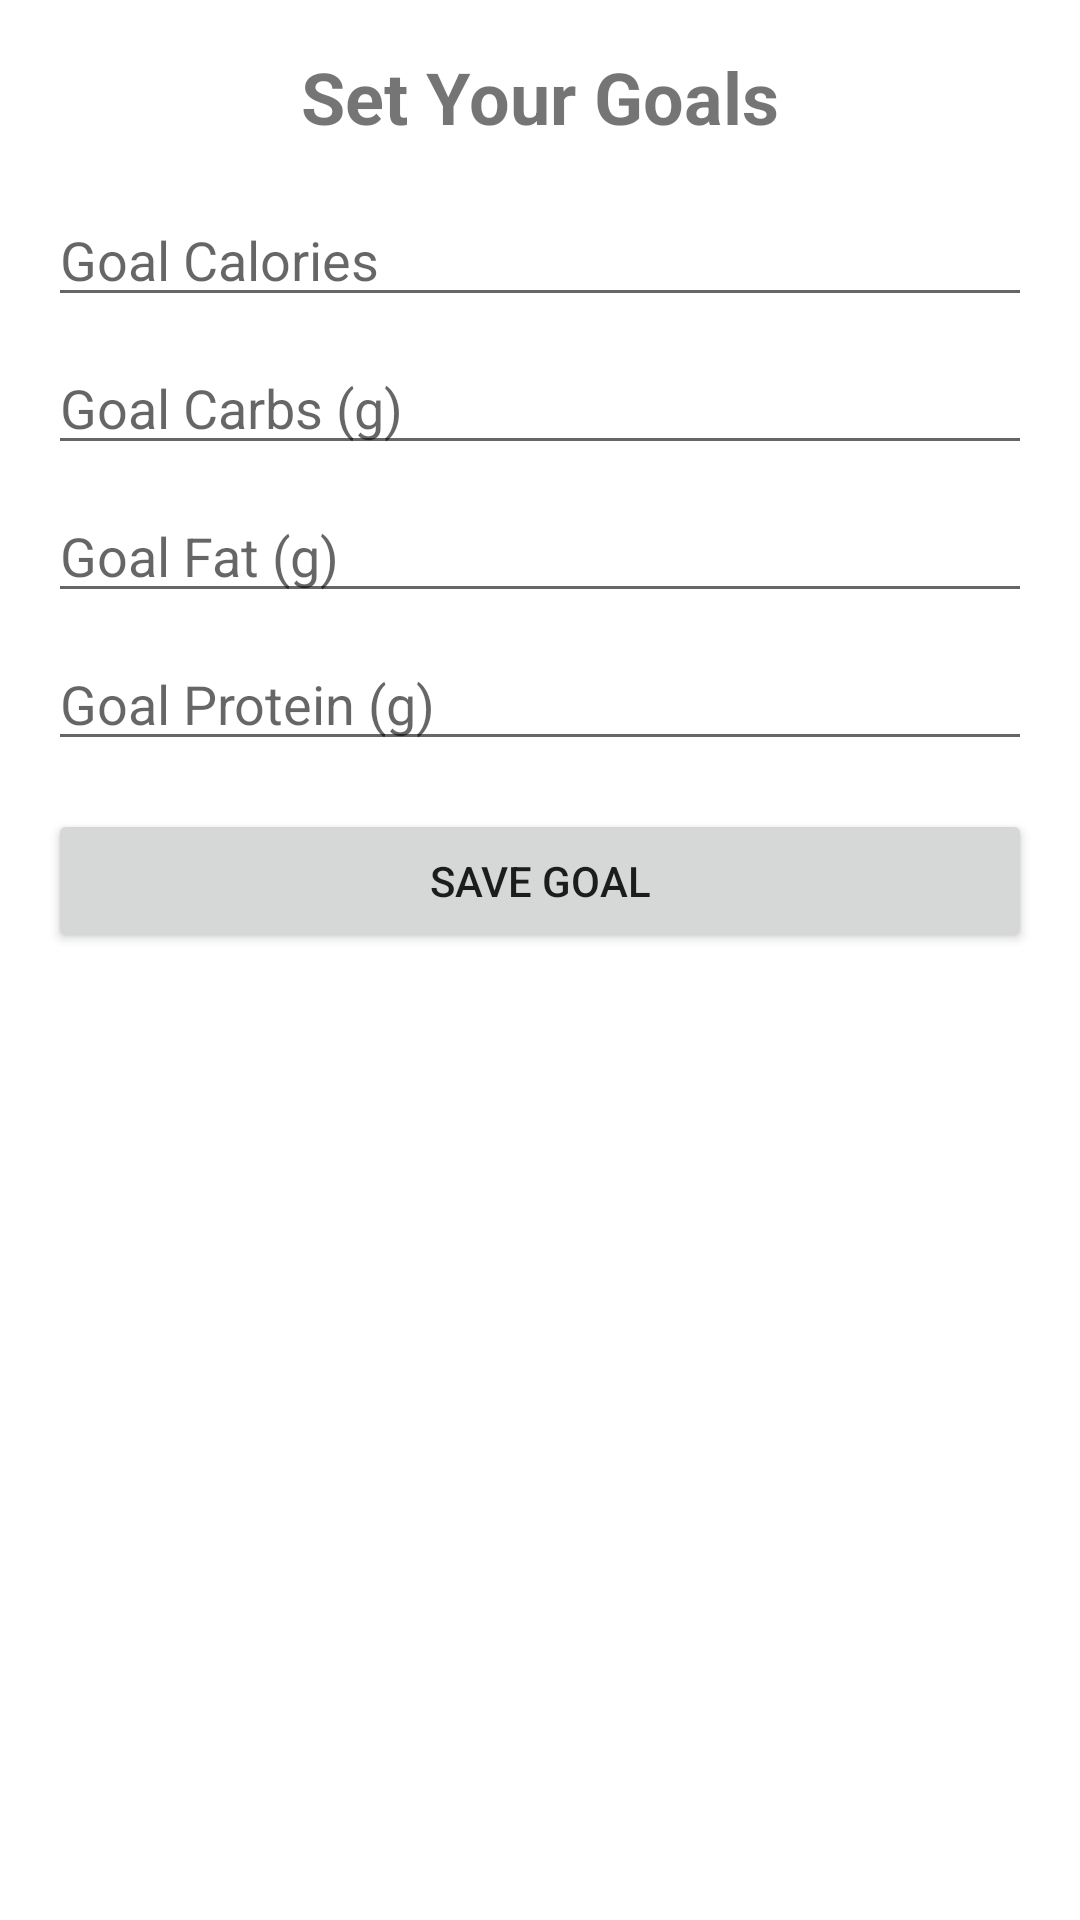

Here is an Android app screen rendered from its layout file. Give the layout XML and the strings, colors and styles it references.
<!-- AndroidManifest.xml: application theme Theme.CalTrack -->
<!-- res/layout/fragment_goal_selection.xml -->
<LinearLayout xmlns:android="http://schemas.android.com/apk/res/android"
    android:layout_width="match_parent"
    android:layout_height="match_parent"
    android:orientation="vertical"
    android:padding="16dp">

    <TextView
        android:layout_width="wrap_content"
        android:layout_height="wrap_content"
        android:text="Set Your Goals"
        android:textSize="24sp"
        android:textStyle="bold"
        android:layout_gravity="center_horizontal"
        android:paddingBottom="16dp" />

    <EditText
        android:id="@+id/calories_input"
        android:layout_width="match_parent"
        android:layout_height="wrap_content"
        android:hint="Goal Calories"
        android:inputType="number" />

    <EditText
        android:id="@+id/carbs_input"
        android:layout_width="match_parent"
        android:layout_height="wrap_content"
        android:hint="Goal Carbs (g)"
        android:inputType="number"
        android:layout_marginTop="8dp" />

    <EditText
        android:id="@+id/fat_input"
        android:layout_width="match_parent"
        android:layout_height="wrap_content"
        android:hint="Goal Fat (g)"
        android:inputType="number"
        android:layout_marginTop="8dp" />

    <EditText
        android:id="@+id/protein_input"
        android:layout_width="match_parent"
        android:layout_height="wrap_content"
        android:hint="Goal Protein (g)"
        android:inputType="number"
        android:layout_marginTop="8dp" />

    <Button
        android:id="@+id/save_button"
        android:layout_width="match_parent"
        android:layout_height="wrap_content"
        android:text="Save Goal"
        android:layout_marginTop="16dp" />

</LinearLayout>
<!-- resources referenced by this layout -->
<resources>
  <style name="Theme.CalTrack" parent="Theme.MaterialComponents.DayNight.DarkActionBar">
          
          <item name="colorPrimary">@color/green</item>
          <item name="colorPrimaryVariant">@color/light_green</item>
          <item name="colorOnPrimary">@color/white</item>
          
          <item name="colorSecondary">@color/red</item>
          <item name="colorSecondaryVariant">@color/beige</item>
          <item name="colorOnSecondary">@color/black</item>
          
          <item name="android:statusBarColor">?attr/colorPrimaryVariant</item>
          
      </style>
  <color name="green">#6A994E</color>
  <color name="light_green">#A7C957</color>
  <color name="white">#FFFFFFFF</color>
  <color name="red">#BC4749</color>
  <color name="beige">#F2E8CF</color>
  <color name="black">#FF000000</color>
</resources>
